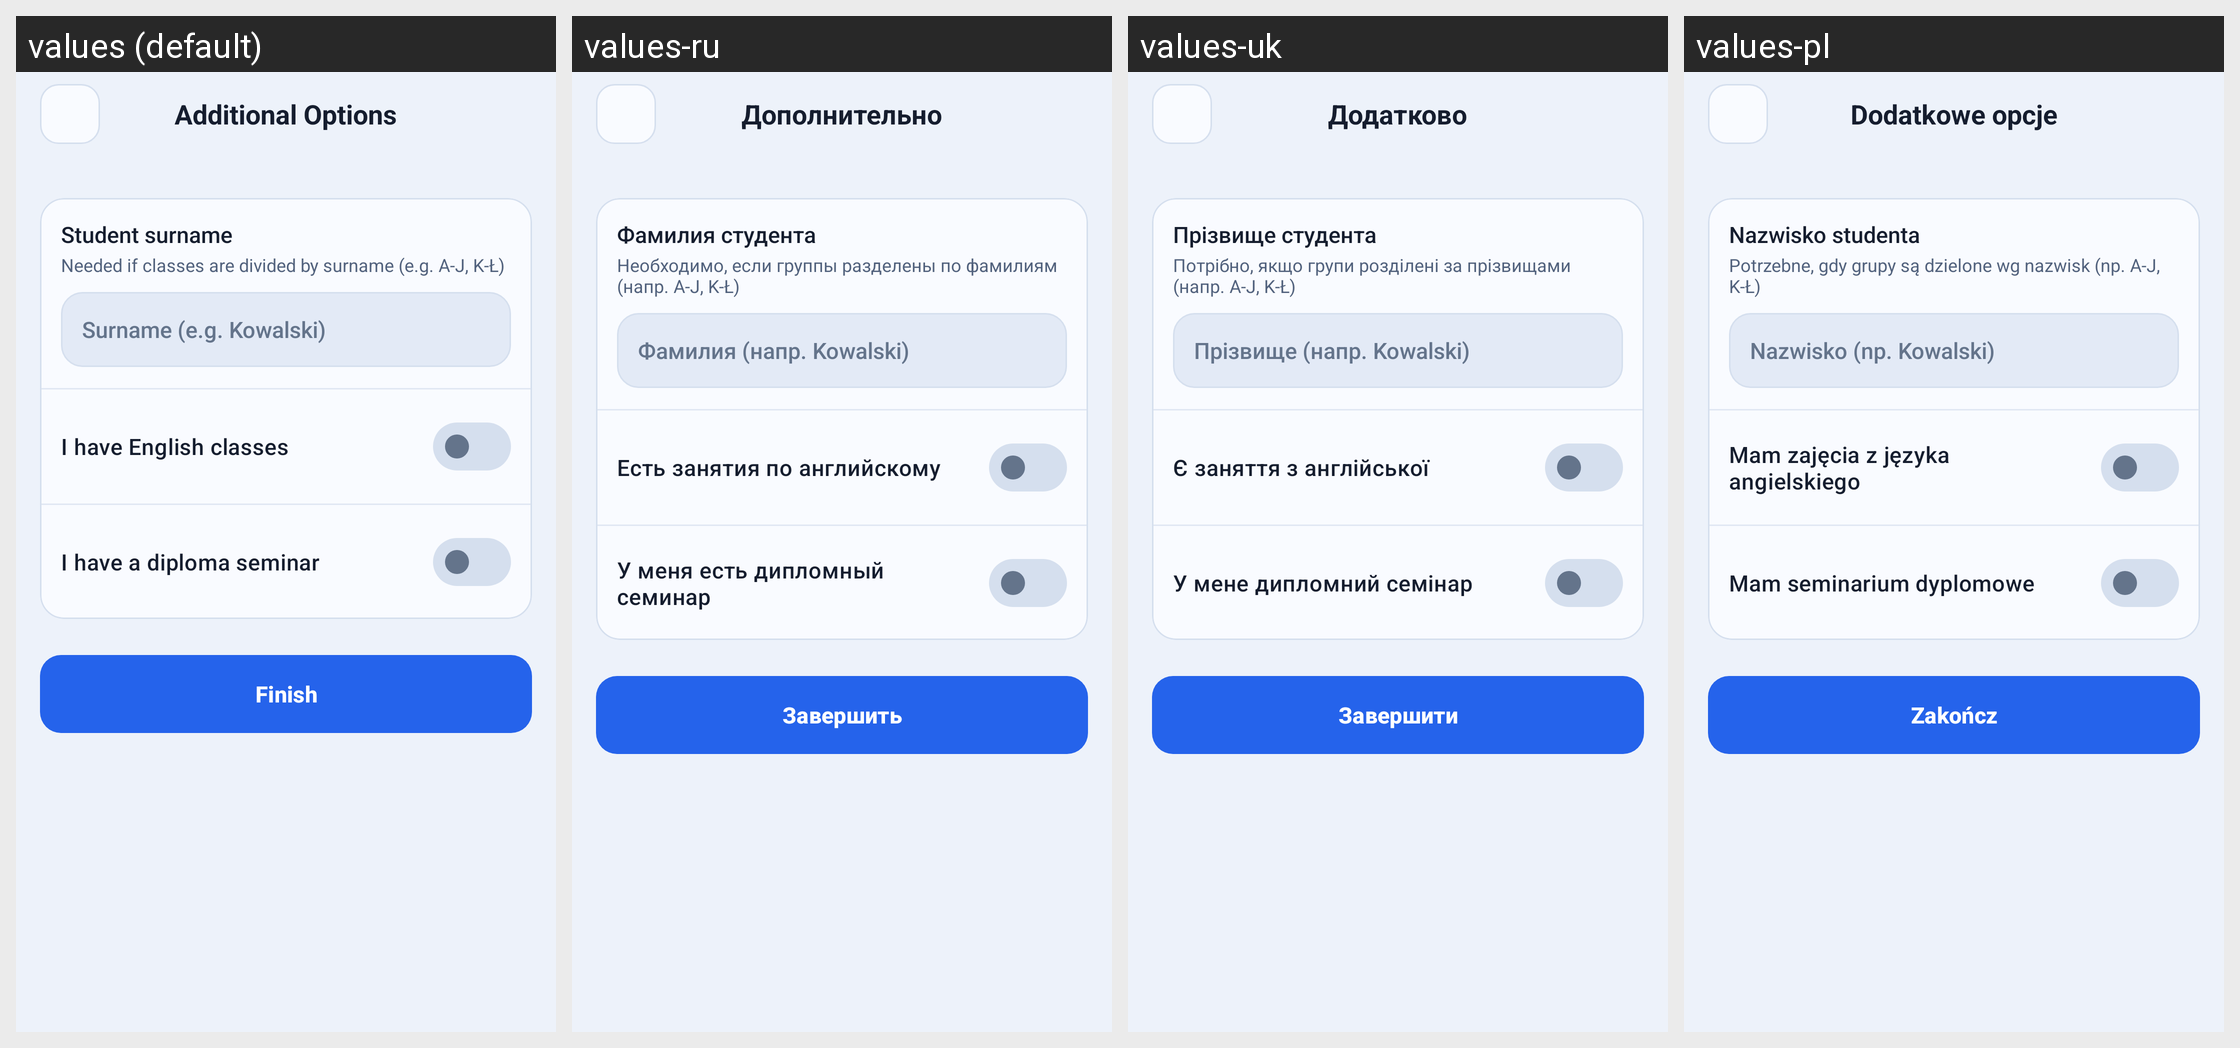

The same Android screen rendered under several of its app's locales, left to right. List the strings drawn on it with the default value and each locale's translation.
Android screen res/layout/activity_setup_additional.xml rendered under 4 locales, left to right: values (default), values-ru, values-uk, values-pl. Device: Nexus 5 (rendered at 1080×1920; each locale shown at half size, 540×960, under a caption strip naming it); theme Base.Theme.WSPlanner.
Strings drawn on this screen, with the default value and each locale's value (text and hints the layout hard-codes, and strings that could not be matched under every locale, appear in the picture but are not listed):

onboarding_additional_title
  values: Additional Options
  values-ru: Дополнительно
  values-uk: Додатково
  values-pl: Dodatkowe opcje

onboarding_surname_title
  values: Student surname
  values-ru: Фамилия студента
  values-uk: Прізвище студента
  values-pl: Nazwisko studenta

onboarding_surname_subtitle
  values: Needed if classes are divided by surname (e.g. A-J, K-Ł)
  values-ru: Необходимо, если группы разделены по фамилиям (напр. A-J, K-Ł)
  values-uk: Потрібно, якщо групи розділені за прізвищами (напр. A-J, K-Ł)
  values-pl: Potrzebne, gdy grupy są dzielone wg nazwisk (np. A-J, K-Ł)

onboarding_surname_hint
  values: Surname (e.g. Kowalski)
  values-ru: Фамилия (напр. Kowalski)
  values-uk: Прізвище (напр. Kowalski)
  values-pl: Nazwisko (np. Kowalski)

onboarding_english_switch
  values: I have English classes
  values-ru: Есть занятия по английскому
  values-uk: Є заняття з англійської
  values-pl: Mam zajęcia z języka angielskiego

onboarding_seminar_switch
  values: I have a diploma seminar
  values-ru: У меня есть дипломный семинар
  values-uk: У мене дипломний семінар
  values-pl: Mam seminarium dyplomowe

onboarding_button_finish
  values: Finish
  values-ru: Завершить
  values-uk: Завершити
  values-pl: Zakończ
